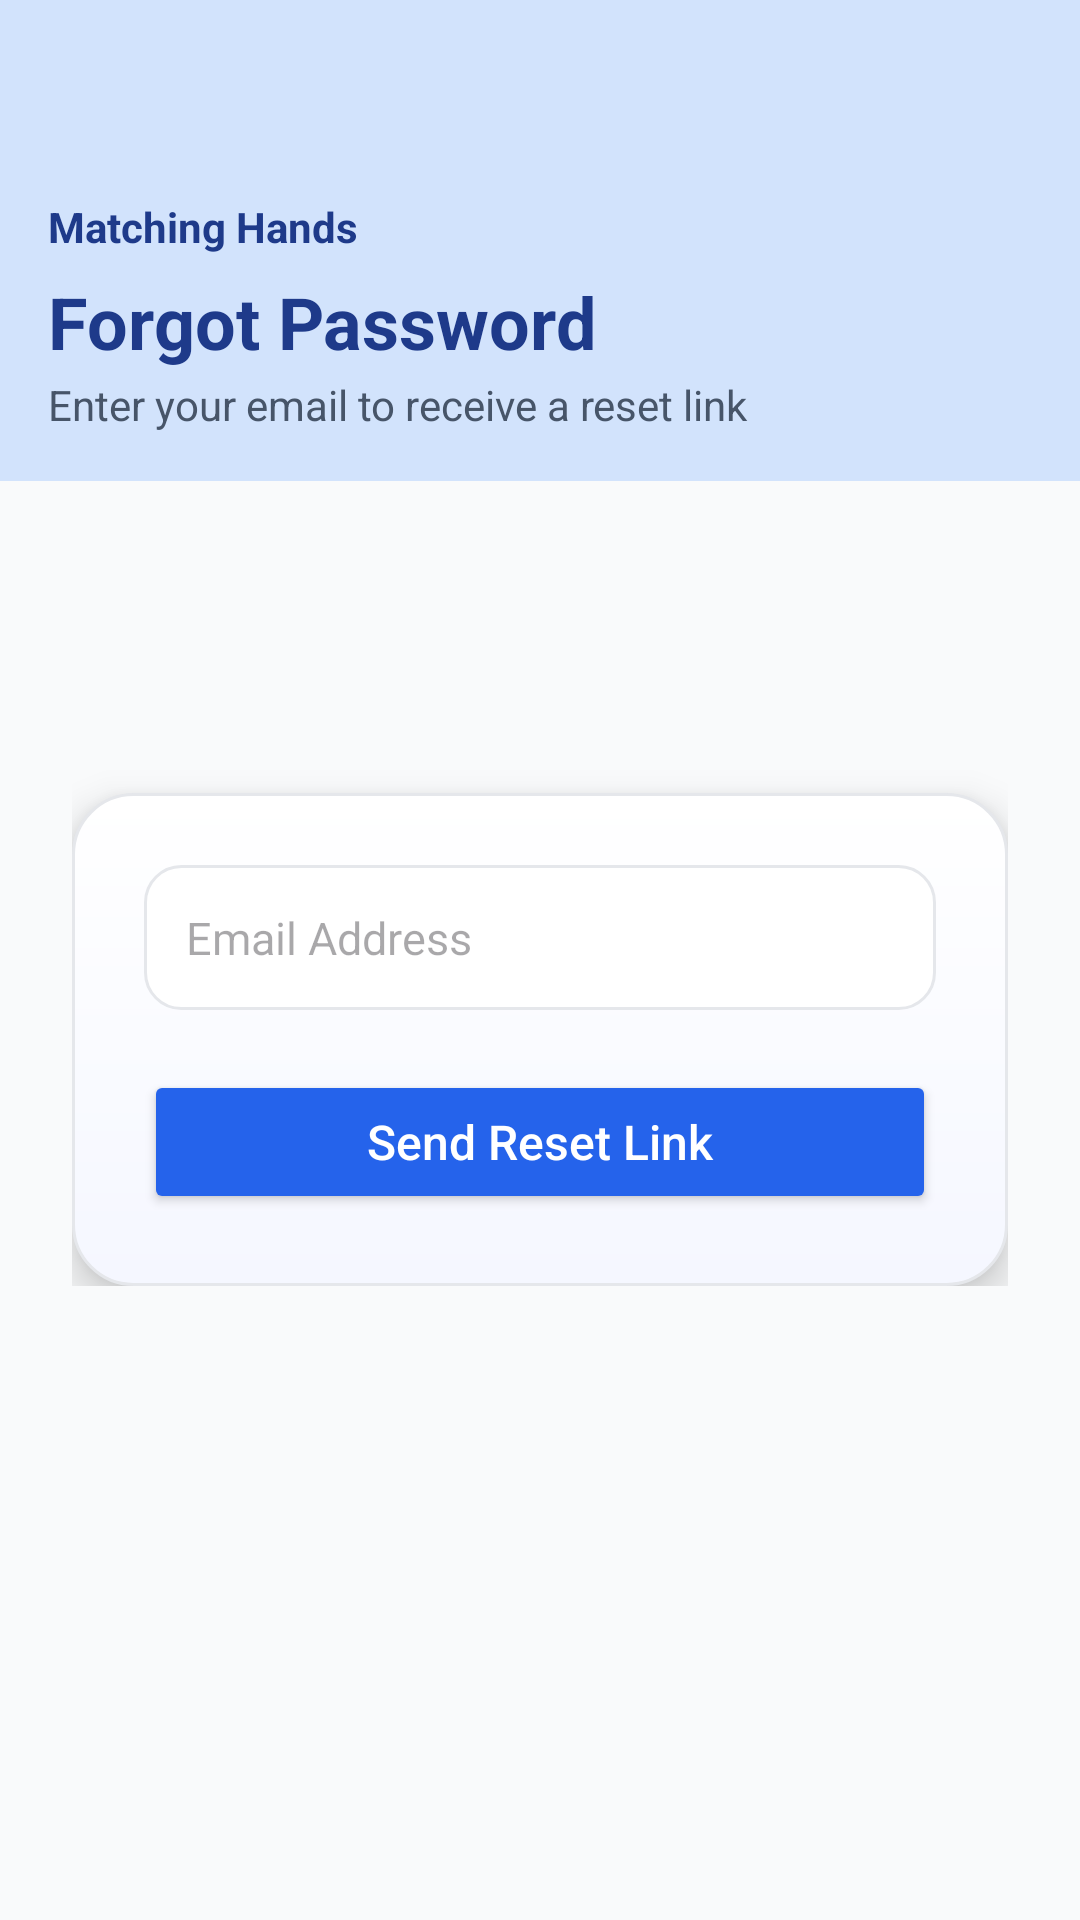

Write the Android layout XML for this screen, with the resource values it uses.
<!-- AndroidManifest.xml: application theme Theme.MatchingHandApp -->
<!-- res/layout/activity_forget_password.xml -->
<?xml version="1.0" encoding="utf-8"?>
<LinearLayout xmlns:android="http://schemas.android.com/apk/res/android"
    xmlns:app="http://schemas.android.com/apk/res-auto"
    xmlns:tools="http://schemas.android.com/tools"
    android:layout_width="match_parent"
    android:layout_height="match_parent"
    android:orientation="vertical"
    android:background="#F9FAFB"
    tools:context=".ForgetPasswordActivity">

    
    <LinearLayout
        android:layout_width="match_parent"
        android:layout_height="wrap_content"
        android:orientation="vertical"
        android:padding="16dp"
        android:background="#D2E3FC">

        <TextView
            android:id="@+id/tvAppName"
            android:layout_width="wrap_content"
            android:layout_height="wrap_content"
            android:layout_marginTop="50dp"
            android:text="Matching Hands"
            android:textColor="#1E3A8A"
            android:textSize="14sp"
            android:textStyle="bold" />

        <TextView
            android:id="@+id/tvPageTitle"
            android:layout_width="wrap_content"
            android:layout_height="wrap_content"
            android:layout_marginTop="6dp"
            android:text="Forgot Password"
            android:textColor="#1E3A8A"
            android:textSize="24sp"
            android:textStyle="bold" />

        <TextView
            android:id="@+id/tvSubtitle"
            android:layout_width="wrap_content"
            android:layout_height="wrap_content"
            android:layout_marginTop="2dp"
            android:text="Enter your email to receive a reset link"
            android:textColor="#475569"
            android:textSize="14sp" />
    </LinearLayout>

    
    <LinearLayout
        android:layout_width="match_parent"
        android:layout_height="wrap_content"
        android:orientation="vertical"
        android:padding="24dp"
        android:gravity="center_horizontal">

        <LinearLayout
            android:layout_width="match_parent"
            android:layout_height="wrap_content"
            android:orientation="vertical"
            android:padding="24dp"
            android:background="@drawable/card_bg"
            android:elevation="8dp"
            android:layout_marginTop="80dp">

            
            <EditText
                android:id="@+id/emailInput"
                android:layout_width="match_parent"
                android:layout_height="wrap_content"
                android:hint="Email Address"
                android:inputType="textEmailAddress"
                android:background="@drawable/input_bg"
                android:padding="14dp"
                android:textColor="#111"
                android:textSize="15sp"
                android:layout_marginBottom="20dp" />

            
            <Button
                android:id="@+id/resetBtn"
                android:layout_width="match_parent"
                android:layout_height="wrap_content"
                android:text="Send Reset Link"
                android:textAllCaps="false"
                android:textSize="16sp"
                android:textColor="#FFFFFF"
                android:fontFamily="sans-serif-medium"
                android:backgroundTint="#2563EB"
                android:elevation="3dp" />
        </LinearLayout>
    </LinearLayout>
</LinearLayout>
<!-- resources referenced by this layout -->
<resources>
  <!-- drawable card_bg (drawable) -->
  <shape xmlns:android="http://schemas.android.com/apk/res/android" android:shape="rectangle">
      <gradient
          android:startColor="#FFFFFFFF"
          android:endColor="#FFF5F7FF"
          android:angle="270"/>
      <corners android:radius="20dp" />
      <stroke android:width="1dp" android:color="#E5E7EB"/>
  </shape>
  <!-- drawable input_bg (drawable) -->
  <shape xmlns:android="http://schemas.android.com/apk/res/android" android:shape="rectangle">
      <solid android:color="#FFFFFF" />
      <corners android:radius="12dp" />
      <stroke android:width="1dp" android:color="#E5E7EB" />
  </shape>
  <style name="Theme.MatchingHandApp" parent="Base.Theme.MatchingHandApp" />
  <style name="Base.Theme.MatchingHandApp" parent="Theme.Material3.DayNight.NoActionBar">
          
          
      </style>
</resources>
